Run: headless pygame with SDL's dummy video driver; simulated clock (each Clock.tick advances the game by its frame time, no real sleeping); random seed 0; keys injected as events and as key.get_pressed() state; no mouse input.
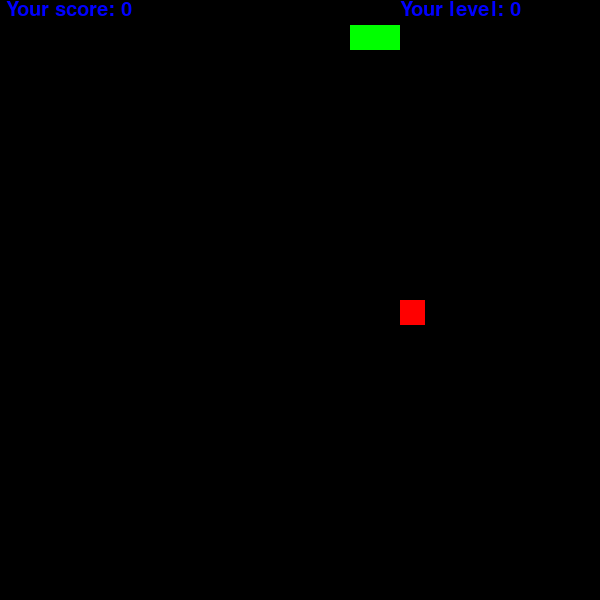
Frame 1 of 4 · flips 1–60 · no input
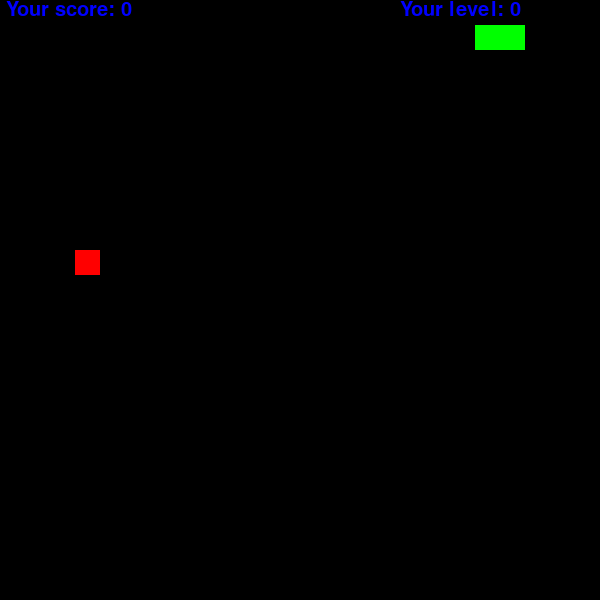
Frame 2 of 4 · flips 61–180 · tapped SPACE, RETURN · held RIGHT (→), D
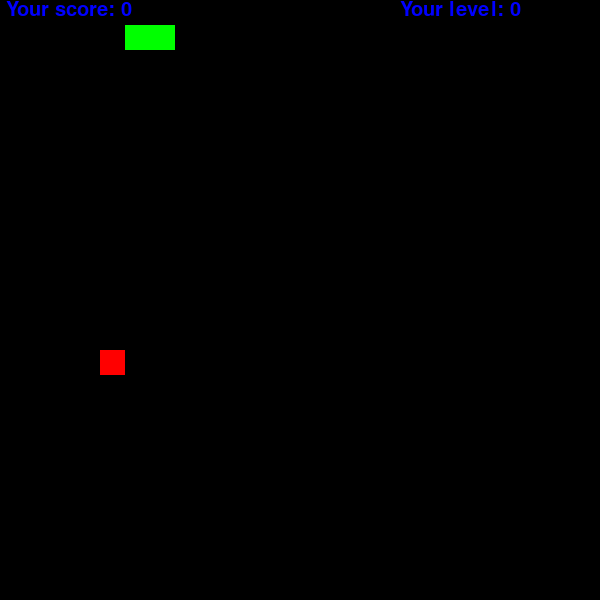
Frame 3 of 4 · flips 181–300 · held DOWN (↓), S
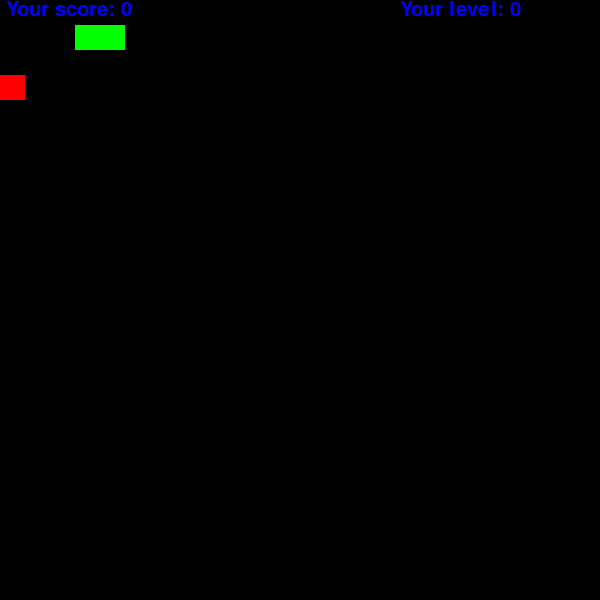
Frame 4 of 4 · flips 301–420 · held LEFT (←), A, UP (↑), W

The pygame program that drew these frames:

import pygame
import random
pygame.init()
gameover=pygame.display.set_mode((200,100))
W = 600
blocksize = 25
screen = pygame.display.set_mode((W, W))
caption = pygame.display.set_caption('Snake')
clock = pygame.time.Clock()
fps = 8
lev = 0
SCORE = 0
LEVEL = 0
running = True
level_font = pygame.font.SysFont("Verdana", 30)
score_font = pygame.font.SysFont("Verdana", 30)
# food
class Apple:
   def __init__(self):
      self.x = int(random.randint(0, W)/ blocksize) * blocksize
      self.y = int(random.randint(0, W)/ blocksize) * blocksize
      self.rect = pygame.Rect(self.x, self.y, blocksize, blocksize)
   
   def update(self):
      pygame.draw.rect(screen, 'red', self.rect)

# snake
class Snake:
   def __init__(self):
      self.x, self.y = blocksize, blocksize
      self.xdir, self.ydir = 1, 0
      self.body = [pygame.Rect(self.x, self.y, blocksize, blocksize)]
      self.head = self.body[0]
      self.dead = False
   def update(self):
      global apple
      global LEVEL
      global SCORE
      # collision
      for square in self.body:
            if self.head.x == square.x and self.head.y == square.y:
                self.dead = True
            if self.head.x not in range(0, W) or self.head.y not in range(0, W):
                self.dead = True
      # restart
      if self.dead:
            self.x, self.y = blocksize, blocksize
            self.head = pygame.Rect(self.x, self.y, blocksize, blocksize)
            self.body = [pygame.Rect(self.x, self.y, blocksize, blocksize)]
            self.xdir = 1
            self.ydir = 0
            self.dead = False
            apple = Apple()
            SCORE = 0
            LEVEL = 0
      # move
      self.body.append(self.head)
      for i in range(len(self.body) - 1):
         self.body[i].x, self.body[i].y = self.body[i + 1].x, self.body[i + 1].y
      self.head.x += self.xdir * blocksize
      self.head.y += self.ydir * blocksize 
      self.body.remove(self.head)

# setka
def drawgrid():
   for x in range(0, W, blocksize):
      for y in range(0, W, blocksize):
         rect = pygame.Rect(x, y, blocksize, blocksize)
         pygame.draw.rect(screen, (255, 255, 255), rect, 1)
      

apple = Apple()
snake = Snake()
# game loop
while running:
   for event in pygame.event.get():
      if event.type == pygame.QUIT:
         running = False
      if event.type == pygame.KEYDOWN:
         if event.key == pygame.K_UP:
            snake.xdir, snake.ydir = 0, -1
         elif event.key == pygame.K_DOWN:
            snake.xdir, snake.ydir = 0, 1
         elif event.key == pygame.K_LEFT:
            snake.xdir, snake.ydir = -1, 0
         elif event.key == pygame.K_RIGHT:
            snake.xdir, snake.ydir = 1, 0
   
   snake.update()
   screen.fill('black')
   
   score = score_font.render(f" Your score: {SCORE}", True, (0, 0, 255))
   screen.blit(score, (0, 0))
   level = level_font.render(f"Your level: {LEVEL}", True, (0, 0, 255))
   screen.blit(level, (W - 200, 0))
   apple.update()
   pygame.draw.rect(screen, 'green', snake.head)

   for body in snake.body:
      pygame.draw.rect(screen, 'green', body)
   # eating 
   if snake.head.x == apple.x and snake.head.y == apple.y:
      snake.body.append(pygame.Rect(body.x, body.y,blocksize, blocksize))
      apple = Apple()
      SCORE += 1
      if SCORE % 2 == 0:
         fps += 1
         LEVEL += 1
         
   
   clock.tick(fps)
   pygame.display.update()
